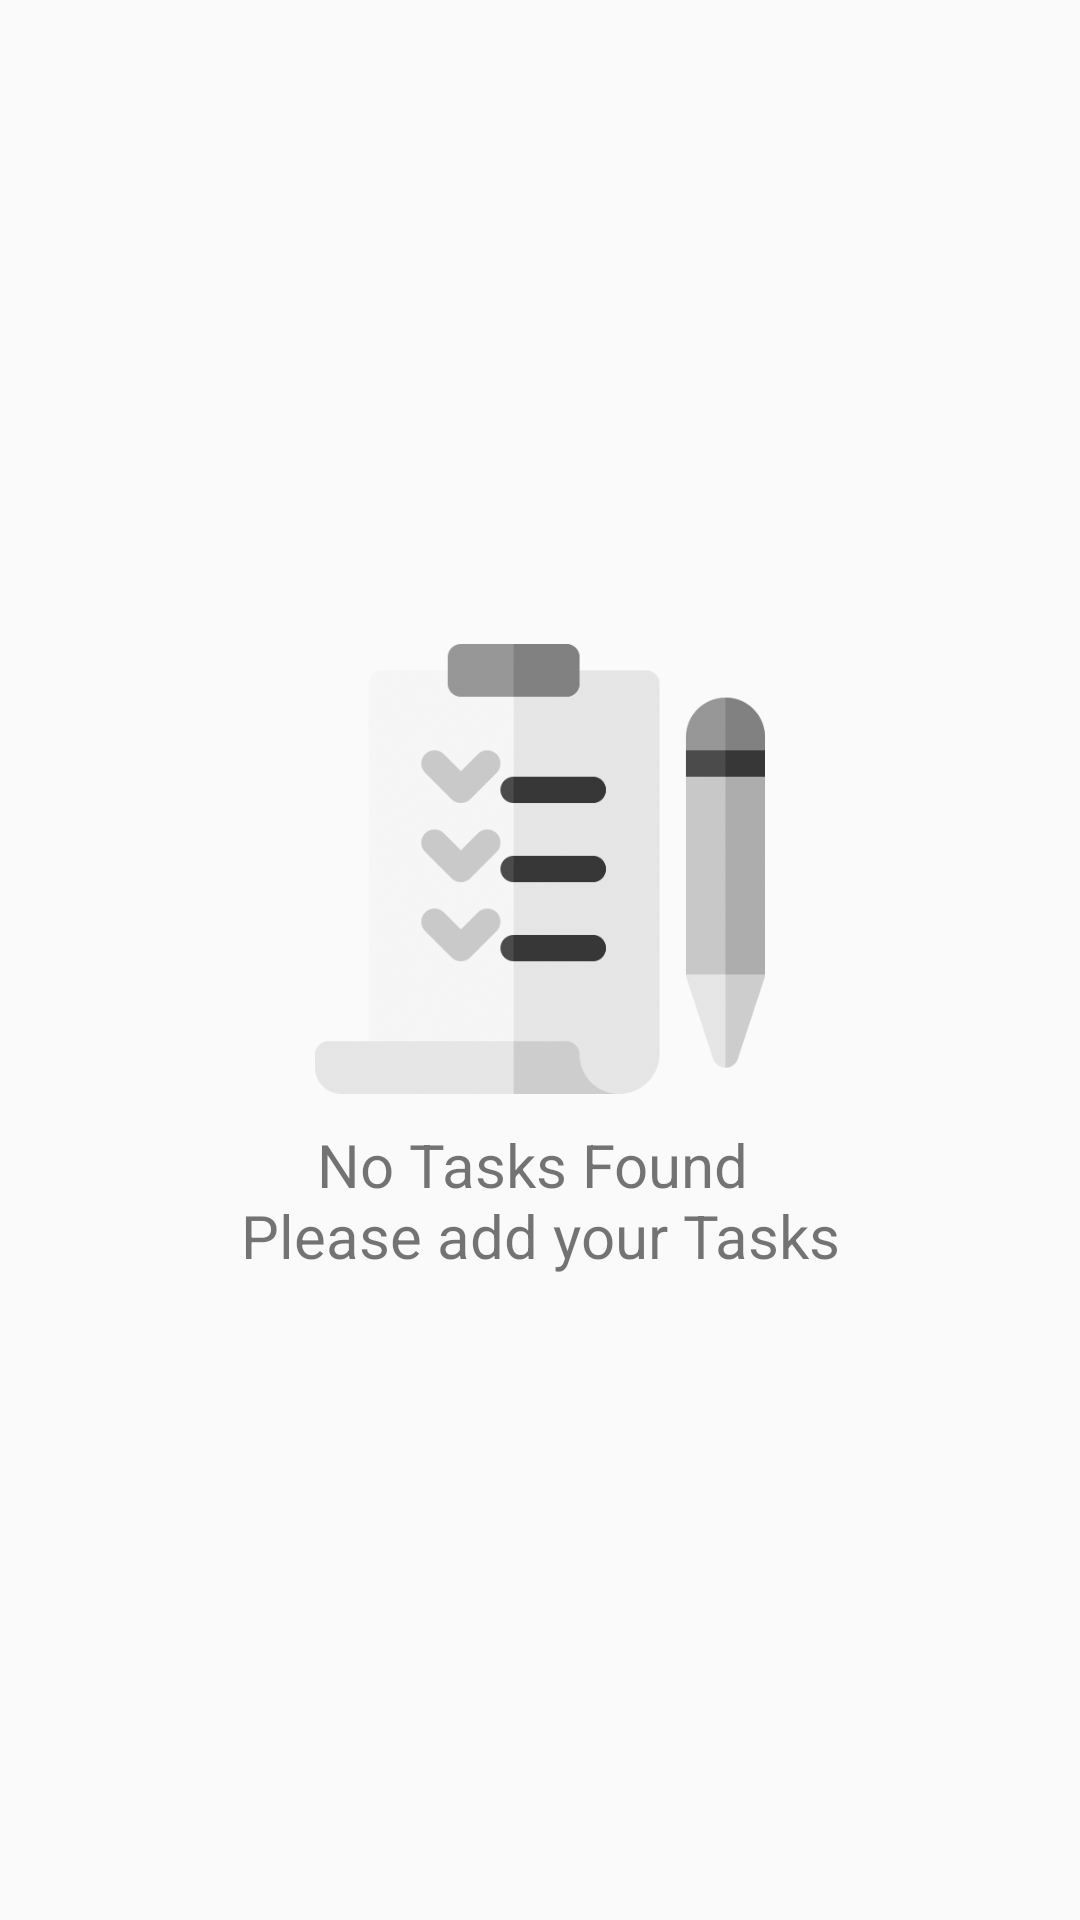

Produce the Android XML layout that renders to this screen, including the resource entries it uses.
<!-- AndroidManifest.xml: application theme AppTheme -->
<!-- res/layout/layout_task_list.xml -->
<?xml version="1.0" encoding="utf-8"?>
<androidx.constraintlayout.widget.ConstraintLayout xmlns:android="http://schemas.android.com/apk/res/android"
    xmlns:app="http://schemas.android.com/apk/res-auto"
    xmlns:tools="http://schemas.android.com/tools"
    android:layout_width="match_parent"
    android:layout_height="match_parent"
    app:layout_behavior="@string/appbar_scrolling_view_behavior"
    tools:context=".TaskListActivity"
    tools:showIn="@layout/activity_task_list">












    <ListView
        android:id="@+id/list_view"
        android:layout_width="match_parent"
        android:layout_height="match_parent"
            app:layout_constraintEnd_toEndOf="parent"
            app:layout_constraintStart_toStartOf="parent"
            app:layout_constraintTop_toTopOf="parent"
            tools:listitem="@layout/list_row"/>

    



















    <LinearLayout
        android:id="@+id/noDataFoundTextView"
        android:layout_width="match_parent"
        android:layout_height="wrap_content"
        android:layout_gravity="center"
        android:orientation="vertical"
            app:layout_constraintBottom_toBottomOf="parent"
            app:layout_constraintEnd_toEndOf="parent"
            app:layout_constraintStart_toStartOf="parent"
            app:layout_constraintTop_toTopOf="parent"
            tools:visibility="visible" >
            <ImageView
                android:id="@+id/img_kosong"
                android:layout_width="150dp"
                android:layout_height="150dp"
                android:layout_gravity="center"
                android:layout_marginBottom="10dp"
                android:src="@drawable/task_0"/>
            <TextView
                android:layout_width="match_parent"
                android:gravity="center"
                android:layout_height="match_parent"
                android:text="@string/no_tasks_found_nplease_add_your_tasks"
                android:id="@+id/no_teks"
                android:textSize="20sp" />

        </LinearLayout>

    </androidx.constraintlayout.widget.ConstraintLayout>
<!-- res/layout/activity_task_list.xml (included above) -->
<?xml version="1.0" encoding="utf-8"?>
<androidx.coordinatorlayout.widget.CoordinatorLayout xmlns:android="http://schemas.android.com/apk/res/android"
    xmlns:app="http://schemas.android.com/apk/res-auto"
    xmlns:tools="http://schemas.android.com/tools"
    android:layout_width="match_parent"
    android:layout_height="match_parent"
    android:background="#f0f0f0"
    tools:context=".TaskListActivity">















    <include layout="@layout/layout_task_list" />

    <com.google.android.material.floatingactionbutton.FloatingActionButton
        android:layout_width="wrap_content"
        android:layout_height="wrap_content"
        android:layout_gravity="end|bottom"
        android:src="@drawable/ic_add_black_24dp"
        android:layout_margin="15dp"
        app:fabSize="normal"
        app:borderWidth="0dp"
        app:elevation="6dp"
        android:backgroundTint="@color/colorPrimary"
        android:id="@+id/fab1"/>

</androidx.coordinatorlayout.widget.CoordinatorLayout>
<!-- res/layout/item_student_card_view.xml (included above) -->
<?xml version="1.0" encoding="utf-8"?>
<androidx.cardview.widget.CardView
    xmlns:android="http://schemas.android.com/apk/res/android"
    xmlns:app="http://schemas.android.com/apk/res-auto"
    xmlns:tools="http://schemas.android.com/tools"
    android:layout_width="match_parent"
    android:layout_height="wrap_content"
    android:foreground="?android:attr/selectableItemBackground"
    app:cardElevation="4dp"
    app:cardUseCompatPadding="true">

    <androidx.constraintlayout.widget.ConstraintLayout
        android:layout_width="match_parent"
        android:layout_height="wrap_content"
        android:padding="8dp">

        <include
            android:id="@+id/studentInfoLayout"
            layout="@layout/layout_student_info"
            android:layout_width="wrap_content"
            android:layout_height="wrap_content" />

        <ImageView
            android:id="@+id/editImageView"
            android:layout_width="wrap_content"
            android:layout_height="wrap_content"
            android:layout_marginEnd="8dp"
            android:contentDescription="@string/edit"
            app:layout_constraintRight_toLeftOf="@+id/deleteImageView"
            app:layout_constraintTop_toTopOf="parent"
            app:srcCompat="@drawable/ic_edit_black_24dp"
            android:layout_marginRight="8dp"
            tools:ignore="PrivateResource" />

        <ImageView
            android:id="@+id/deleteImageView"
            android:layout_width="wrap_content"
            android:layout_height="wrap_content"
            android:contentDescription="-"
            app:layout_constraintRight_toRightOf="parent"
            app:layout_constraintTop_toTopOf="parent"
            app:srcCompat="@drawable/ic_delete_black_24dp"
            tools:ignore="HardcodedText,VectorDrawableCompat" />

    </androidx.constraintlayout.widget.ConstraintLayout>

</androidx.cardview.widget.CardView>
<!-- res/layout/list_row.xml (included above) -->
<?xml version="1.0" encoding="utf-8"?>
<LinearLayout
    xmlns:android="http://schemas.android.com/apk/res/android"
    android:orientation="horizontal"
    android:padding="16dp"
    android:layout_width="match_parent"
    android:layout_height="match_parent">

    <ImageView
        android:layout_width="80dp"
        android:layout_height="80dp"
        android:gravity="center"
        android:src="@drawable/task"
        android:layout_marginRight="20dp"/>
<LinearLayout
    android:layout_width="match_parent"
    android:layout_height="wrap_content"
    android:layout_weight="0.7"
    android:orientation="vertical">
    <TextView
        android:id="@+id/id_task"
        android:layout_width="wrap_content"
        android:layout_height="wrap_content"
        android:visibility="gone"/>














    <LinearLayout
        android:layout_width="match_parent"
        android:layout_height="wrap_content"
        android:orientation="horizontal">
    <TextView
        android:id="@+id/name"
        android:layout_width="wrap_content"
        android:layout_height="wrap_content"
        android:textSize="18sp"
        android:textStyle="bold"
        android:textColor="@color/colorPrimaryDark"
        android:text="@string/task_name"/>
        <TextView
            android:id="@+id/view_task"
            android:layout_width="wrap_content"
            android:layout_height="wrap_content"
            android:textSize="18sp"
            android:textStyle="bold"
            android:textColor="@color/colorPrimaryDark"
            android:text="@string/tt"/>
    </LinearLayout>
    <LinearLayout
        android:layout_width="match_parent"
        android:layout_height="wrap_content"
        android:orientation="horizontal">
        <TextView
            android:id="@+id/registrationNumTitle"
            android:layout_width="wrap_content"
            android:layout_height="wrap_content"
            android:text="@string/note"
            android:textStyle="bold"/>

        <TextView
            android:id="@+id/view_note"
            android:layout_width="wrap_content"
            android:layout_height="wrap_content"
            android:layout_marginStart="4dp"
            android:layout_marginLeft="4dp"
            android:text="@string/tt"/>
    </LinearLayout>

    <LinearLayout
        android:layout_width="match_parent"
        android:layout_height="wrap_content"
        android:orientation="horizontal">
    <TextView
        android:id="@+id/emailTitle"
        android:layout_width="wrap_content"
        android:layout_height="wrap_content"
        android:text="@string/status"
        android:textStyle="bold" />

    <TextView
        android:id="@+id/view_status"
        android:layout_width="wrap_content"
        android:layout_height="wrap_content"
        android:layout_marginStart="4dp"
        android:layout_marginLeft="4dp"
        android:text="@string/tt"/>

    </LinearLayout>

    <LinearLayout
        android:layout_width="match_parent"
        android:layout_height="wrap_content"
        android:orientation="horizontal">
    <TextView
        android:id="@+id/phoneTitle"
        android:layout_width="wrap_content"
        android:layout_height="wrap_content"
        android:text="@string/date"
        android:textStyle="bold"/>

    <TextView
        android:id="@+id/view_date"
        android:layout_width="wrap_content"
        android:layout_height="wrap_content"
        android:layout_marginStart="4dp"
        android:layout_marginLeft="4dp"
        android:text="@string/tt"/>
    </LinearLayout>
</LinearLayout>
</LinearLayout>
<!-- res/layout/layout_student_info.xml (included above) -->
<?xml version="1.0" encoding="utf-8"?>
<androidx.constraintlayout.widget.ConstraintLayout xmlns:android="http://schemas.android.com/apk/res/android"
    android:layout_width="match_parent"
    android:layout_height="match_parent"
    xmlns:app="http://schemas.android.com/apk/res-auto"
    xmlns:tools="http://schemas.android.com/tools">

    <TextView
        android:id="@+id/view_task"
        android:layout_width="wrap_content"
        android:layout_height="wrap_content"
        android:textSize="18sp"
        android:textStyle="bold"
        app:layout_constraintLeft_toLeftOf="parent"
        app:layout_constraintTop_toTopOf="parent"
        tools:text="Task Name" />

    <TextView
        android:id="@+id/registrationNumTitle"
        android:layout_width="wrap_content"
        android:layout_height="wrap_content"
        android:text="@string/note"
        android:textStyle="bold"
        app:layout_constraintLeft_toLeftOf="parent"
        app:layout_constraintTop_toBottomOf="@id/view_task" />

    <TextView
        android:id="@+id/view_note"
        android:layout_width="wrap_content"
        android:layout_height="wrap_content"
        android:layout_marginStart="4dp"
        app:layout_constraintLeft_toRightOf="@id/registrationNumTitle"
        app:layout_constraintTop_toBottomOf="@id/view_task"
        tools:text="......."
        android:layout_marginLeft="4dp" />

    <TextView
        android:id="@+id/emailTitle"
        android:layout_width="wrap_content"
        android:layout_height="wrap_content"
        android:text="@string/status"
        android:textStyle="bold"
        app:layout_constraintLeft_toLeftOf="parent"
        app:layout_constraintTop_toBottomOf="@id/registrationNumTitle" />

    <TextView
        android:id="@+id/view_status"
        android:layout_width="wrap_content"
        android:layout_height="wrap_content"
        android:layout_marginStart="4dp"
        app:layout_constraintLeft_toRightOf="@id/emailTitle"
        app:layout_constraintTop_toBottomOf="@id/registrationNumTitle"
        tools:text="Pending"
        android:layout_marginLeft="4dp" />

    <TextView
        android:id="@+id/phoneTitle"
        android:layout_width="wrap_content"
        android:layout_height="wrap_content"
        android:text="@string/date"
        android:textStyle="bold"
        app:layout_constraintLeft_toLeftOf="parent"
        app:layout_constraintTop_toBottomOf="@id/emailTitle" />

    <TextView
        android:id="@+id/view_date"
        android:layout_width="wrap_content"
        android:layout_height="wrap_content"
        android:layout_marginStart="4dp"
        app:layout_constraintLeft_toRightOf="@id/phoneTitle"
        app:layout_constraintTop_toBottomOf="@id/emailTitle"
        tools:text="21/06/2020"
        android:layout_marginLeft="4dp" />

</androidx.constraintlayout.widget.ConstraintLayout>
<!-- resources referenced by this layout -->
<resources>
  <color name="colorPrimary">#6200EE</color>
  <color name="colorPrimaryDark">#3301A5</color>
  <!-- drawable task_0: png bitmap (drawable, 62682 bytes) -->
  <string name="app_name">D\'EVENT</string>
  <string name="date">Date :</string>
  <string name="edit">edit</string>
  <string name="no_tasks_found_nplease_add_your_tasks">No Tasks Found \nPlease add your Tasks</string>
  <string name="note">Note :</string>
  <string name="status">Status :</string>
  <string name="task_name">Task Name : </string>
  <string name="tt">......</string>
  <style name="AppTheme.AppBarOverlay" parent="ThemeOverlay.AppCompat.Dark.ActionBar" />
  <style name="AppTheme" parent="Theme.AppCompat.Light.DarkActionBar">
          
          <item name="colorPrimary">@color/colorPrimary</item>
          <item name="colorPrimaryDark">@color/colorPrimaryDark</item>
          <item name="colorAccent">@color/colorAccent</item>
      </style>
  <color name="colorAccent">#03DAC5</color>
</resources>
